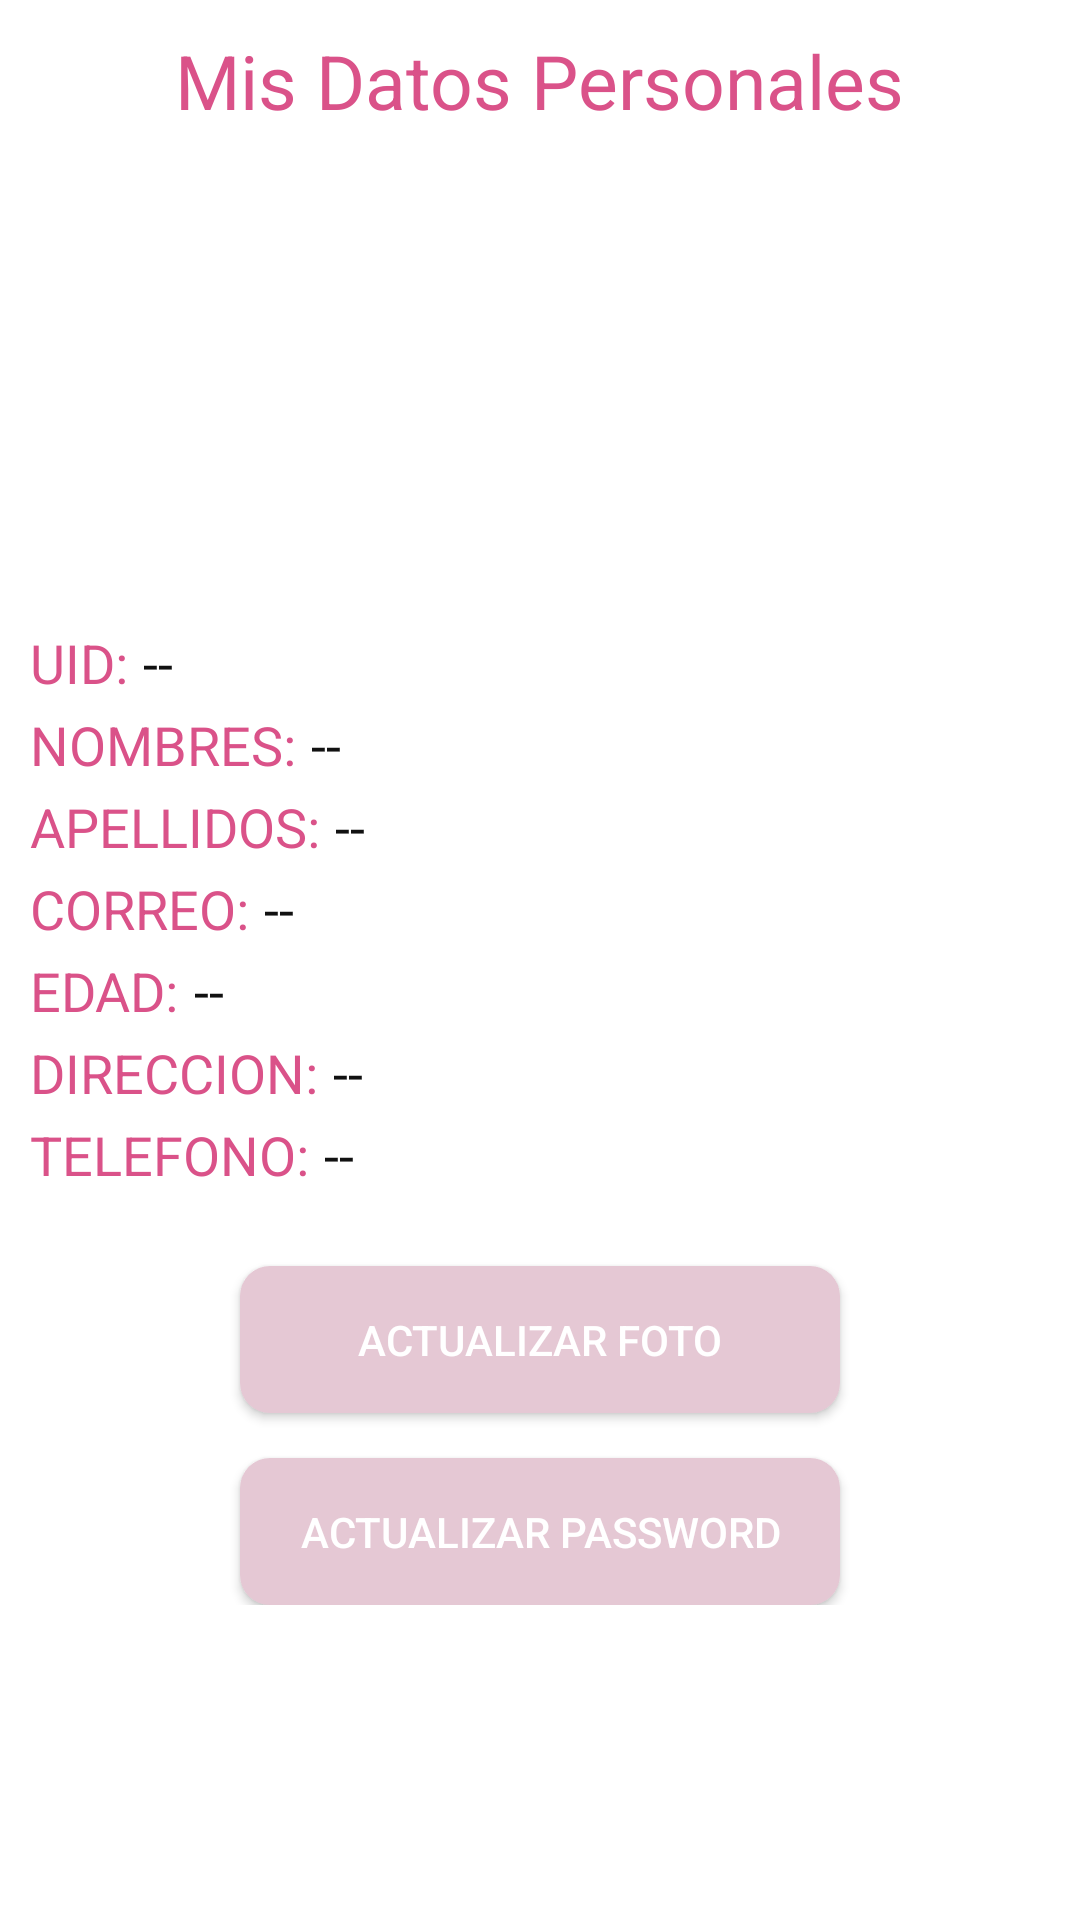

Android layout source for this screen:
<!-- AndroidManifest.xml: application theme Theme.RedSocialProyecto -->
<!-- res/layout/activity_mis_datos.xml -->
<?xml version="1.0" encoding="utf-8"?>
<ScrollView
    xmlns:android="http://schemas.android.com/apk/res/android"
    xmlns:tools="http://schemas.android.com/tools"
    android:layout_width="match_parent"
    android:layout_height="match_parent"
    android:background="#fff"
    tools:context=".Opciones.Mis_Datos">

    <androidx.appcompat.widget.LinearLayoutCompat
        android:layout_width="match_parent"
        android:layout_height="wrap_content"
        android:padding="10dp"
        android:orientation="vertical">

        <TextView
            android:id="@+id/MisDatosTXT"
            android:text="@string/MisDatosTXT"
            android:layout_gravity="center"
            android:textSize="25sp"
            android:textColor="#da5289"
            android:layout_width="wrap_content"
            android:layout_height="wrap_content"/>

        
        <androidx.appcompat.widget.AppCompatImageView
            android:id="@+id/ImagenDato"
            android:layout_width="150dp"
            android:layout_height="150dp"
            android:layout_gravity="center"
            android:layout_marginTop="5dp"
            android:src="@drawable/img_perfil"/>

        
        <androidx.appcompat.widget.LinearLayoutCompat
            android:layout_width="match_parent"
            android:layout_height="wrap_content"
            android:orientation="horizontal">


            
            <TextView
                android:id="@+id/uidDatoTXT"
                android:text="@string/uidDatoTXT"
                android:textSize="18sp"
                android:textColor="#da5289"
                android:layout_marginTop="10dp"
                android:layout_width="wrap_content"
                android:layout_height="wrap_content"/>

            
            <TextView
                android:id="@+id/uidDato"
                android:text="@string/uidDato"
                android:textSize="18sp"
                android:textColor="#111"
                android:layout_marginTop="10dp"
                android:layout_marginStart="5dp"
                android:layout_width="wrap_content"
                android:layout_height="wrap_content"/>


        </androidx.appcompat.widget.LinearLayoutCompat>

        
        <androidx.appcompat.widget.LinearLayoutCompat
            android:layout_width="match_parent"
            android:layout_height="wrap_content"
            android:orientation="horizontal">

            
            <TextView
                android:id="@+id/NombresDatoTXT"
                android:text="@string/NombresDatoTXT"
                android:textSize="18sp"
                android:textColor="#da5289"
                android:layout_marginTop="3dp"
                android:layout_width="wrap_content"
                android:layout_height="wrap_content"/>

            
            <TextView
                android:id="@+id/NombresDato"
                android:text="@string/NombresDato"
                android:textColor="#111"
                android:textSize="18sp"
                android:layout_marginTop="3dp"
                android:layout_marginStart="5dp"

                android:layout_width="wrap_content"
                android:layout_height="wrap_content"/>


        </androidx.appcompat.widget.LinearLayoutCompat>

        
        <androidx.appcompat.widget.LinearLayoutCompat
            android:layout_width="match_parent"
            android:layout_height="wrap_content"
            android:orientation="horizontal">

            
            <TextView
                android:id="@+id/ApellidosDatoTXT"
                android:text="@string/ApellidosDatoTXT"
                android:textSize="18sp"
                android:textColor="#da5289"
                android:layout_marginTop="3dp"
                android:layout_width="wrap_content"
                android:layout_height="wrap_content"/>

            
            <TextView
                android:id="@+id/ApellidosDato"
                android:text="@string/ApellidosDato"
                android:textSize="18sp"
                android:layout_marginTop="3dp"
                android:textColor="#111"
                android:layout_marginStart="5dp"

                android:layout_width="wrap_content"
                android:layout_height="wrap_content"/>


        </androidx.appcompat.widget.LinearLayoutCompat>

        
        <androidx.appcompat.widget.LinearLayoutCompat
            android:layout_width="match_parent"
            android:layout_height="wrap_content"
            android:orientation="horizontal">

            
            <TextView
                android:id="@+id/CorreoDatoTXT"
                android:text="@string/CorreoDatoTXT"
                android:textSize="18sp"
                android:textColor="#da5289"
                android:layout_marginTop="3dp"
                android:layout_width="wrap_content"
                android:layout_height="wrap_content"/>

            
            <TextView
                android:id="@+id/CorreoDato"
                android:text="@string/CorreoDato"
                android:textSize="18sp"
                android:layout_marginTop="3dp"
                android:textColor="#111"
                android:layout_marginStart="5dp"

                android:layout_width="match_parent"
                android:layout_height="wrap_content"/>

        </androidx.appcompat.widget.LinearLayoutCompat>

        
        <androidx.appcompat.widget.LinearLayoutCompat
            android:layout_width="match_parent"
            android:layout_height="wrap_content"
            android:orientation="horizontal">




        </androidx.appcompat.widget.LinearLayoutCompat>

        
        <androidx.appcompat.widget.LinearLayoutCompat
            android:layout_width="match_parent"
            android:layout_height="wrap_content"
            android:orientation="horizontal">

            
            <TextView
                android:id="@+id/EdadDatoTXT"
                android:text="@string/EdadDatoTXT"
                android:textSize="18sp"
                android:textColor="#da5289"
                android:layout_marginTop="3dp"
                android:layout_width="wrap_content"
                android:layout_height="wrap_content"/>

            
            <TextView
                android:id="@+id/EdadDato"
                android:text="@string/EdadDato"
                android:textSize="18sp"
                android:textColor="#111"
                android:layout_marginTop="3dp"
                android:layout_marginStart="5dp"

                android:layout_width="wrap_content"
                android:layout_height="wrap_content"/>


        </androidx.appcompat.widget.LinearLayoutCompat>

        
        <androidx.appcompat.widget.LinearLayoutCompat
            android:layout_width="match_parent"
            android:layout_height="wrap_content"
            android:orientation="horizontal">

            
            <TextView
                android:id="@+id/DireccionDatoTXT"
                android:text="@string/DireccionDatoTXT"
                android:textSize="18sp"
                android:textColor="#da5289"
                android:layout_marginTop="3dp"
                android:layout_width="wrap_content"
                android:layout_height="wrap_content"/>

            
            <TextView
                android:id="@+id/DireccionDato"
                android:text="@string/DireccionDato"
                android:textSize="18sp"
                android:layout_marginTop="3dp"
                android:textColor="#111"
                android:layout_marginStart="5dp"

                android:layout_width="wrap_content"
                android:layout_height="wrap_content"/>


        </androidx.appcompat.widget.LinearLayoutCompat>

        
        <androidx.appcompat.widget.LinearLayoutCompat
            android:layout_width="match_parent"
            android:layout_height="wrap_content"
            android:orientation="horizontal">

            
            <TextView
                android:id="@+id/TelefonoDatoTXT"
                android:text="@string/TelefonoDatoTXT"
                android:textSize="18sp"
                android:textColor="#da5289"
                android:layout_marginTop="3dp"
                android:layout_width="wrap_content"
                android:layout_height="wrap_content"/>

            
            <TextView
                android:id="@+id/TelefonoDato"
                android:text="@string/TelefonoDato"
                android:textSize="18sp"
                android:textColor="#111"
                android:layout_marginTop="3dp"
                android:layout_marginStart="5dp"

                android:layout_width="wrap_content"
                android:layout_height="wrap_content"/>


        </androidx.appcompat.widget.LinearLayoutCompat>



        
        <Button
            android:id="@+id/CambiarFotoPerfil"
            android:text="ACTUALIZAR FOTO"
            android:layout_marginTop="25dp"
            android:background="@drawable/boton_personalizado"
            android:textColor="#fff"
            android:drawableStart="@drawable/actualizar_ico"
            android:drawablePadding="15dp"
            android:padding="15dp"
            android:layout_gravity="center"
            android:layout_width="200dp"
            android:layout_height="wrap_content"/>

        
        <Button
            android:id="@+id/ActualizarPass"
            android:text="@string/ActualizarPass"
            android:background="@drawable/boton_personalizado"
            android:textColor="#fff"
            android:drawableStart="@drawable/actualizar_pass"
            android:drawablePadding="15dp"
            android:padding="15dp"
            android:layout_marginTop="15dp"
            android:layout_gravity="center"
            android:layout_width="200dp"
            android:layout_height="wrap_content"/>



    </androidx.appcompat.widget.LinearLayoutCompat>

</ScrollView>
<!-- resources referenced by this layout -->
<resources>
  <!-- drawable boton_personalizado (drawable) -->
  <?xml version="1.0" encoding="utf-8"?>
  <ripple
      xmlns:android="http://schemas.android.com/apk/res/android"
      android:color="#e5c8d4">
  
      <item>
          <shape android:shape="rectangle">
              <solid android:color="#e5c8d4"/>
              <corners android:radius="10dp"/>
          </shape>
      </item>
  </ripple>
  <string name="ActualizarPass">Actualizar Password</string>
  
      //CAMBIO DE CONTRASEÑA
  <string name="ApellidosDato">--</string>
  <string name="ApellidosDatoTXT">APELLIDOS:</string>
  <string name="CorreoDato">--</string>
  <string name="CorreoDatoTXT">CORREO:</string>
  <string name="DireccionDato">--</string>
  <string name="DireccionDatoTXT">DIRECCION:</string>
  <string name="EdadDato">--</string>
  <string name="EdadDatoTXT">EDAD:</string>
  <string name="MisDatosTXT">Mis Datos Personales</string>
  <string name="NombresDato">--</string>
  <string name="NombresDatoTXT">NOMBRES:</string>
  <string name="TelefonoDato">--</string>
  <string name="TelefonoDatoTXT">TELEFONO:</string>
  <string name="uidDato">--</string>
  <string name="uidDatoTXT">UID:</string>
  <style name="Theme.RedSocialProyecto" parent="Theme.MaterialComponents.DayNight.DarkActionBar">
          
          <item name="colorPrimary">#e5c8d4</item>
          <item name="colorPrimaryVariant">#e5c8d4</item>
          <item name="colorOnPrimary">@color/white</item>
          
          <item name="colorSecondary">@color/teal_200</item>
          <item name="colorSecondaryVariant">@color/teal_700</item>
          <item name="colorOnSecondary">@color/black</item>
          
          <item name="android:statusBarColor" tools:targetApi="l">?attr/colorPrimaryVariant</item>
          
      </style>
  <!-- not gathered from this repository: default colours our renderer supplied (Android Studio template values) -->
  <color name="teal_200">#FF03DAC5</color>
  <color name="teal_700">#FF018786</color>
  <color name="black">#FF000000</color>
  <color name="white">#FFFFFFFF</color>
</resources>
